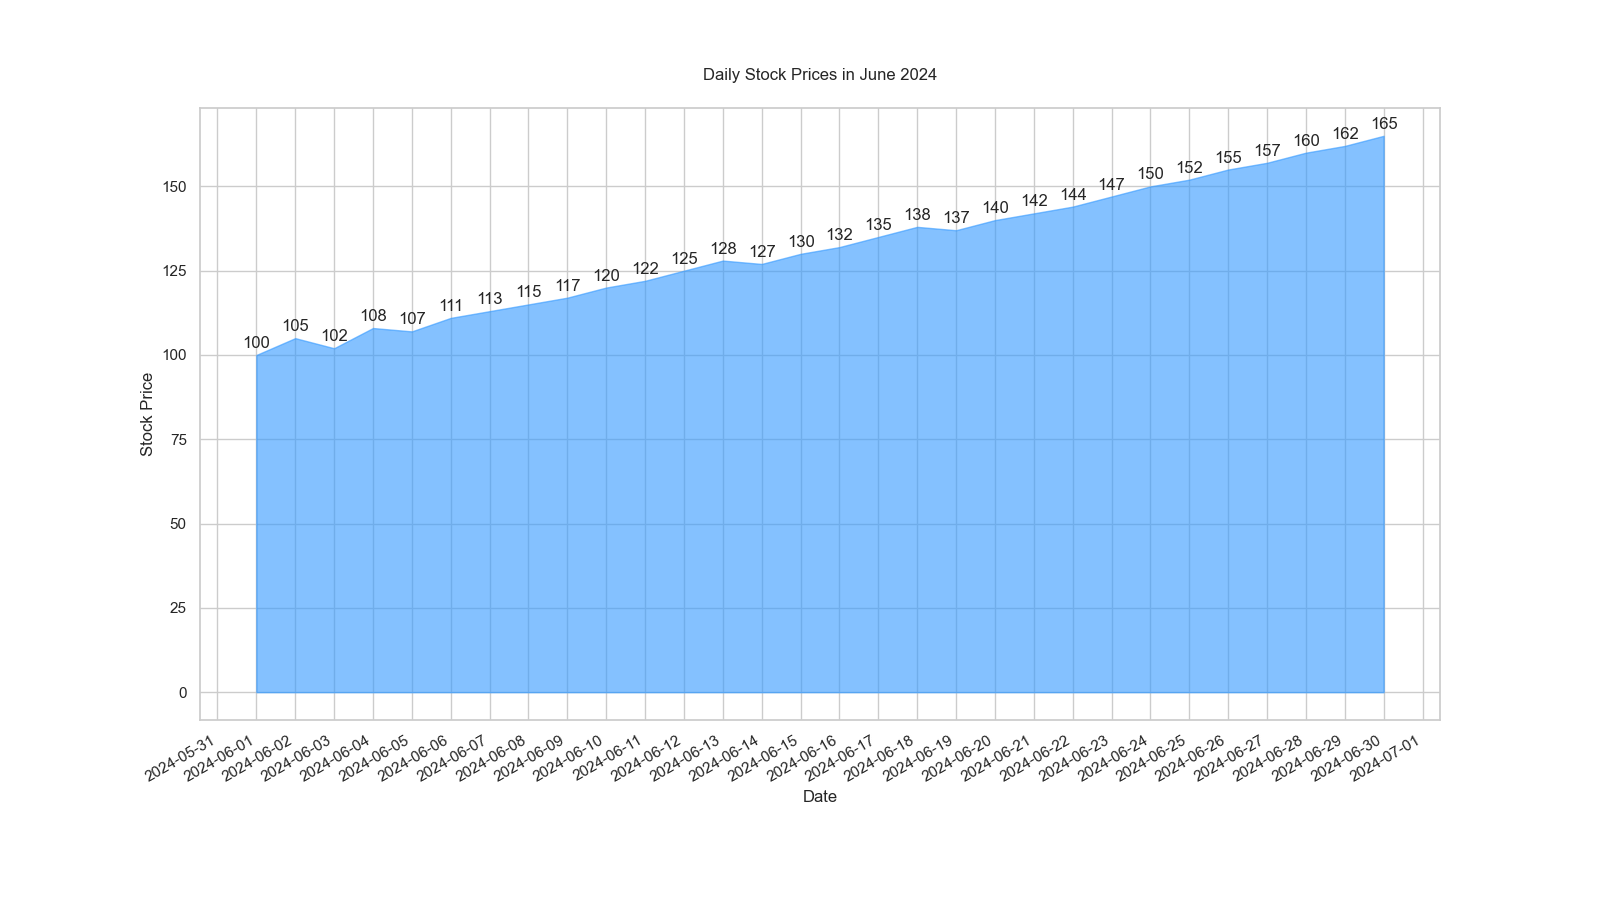

The file beside this chart, header and first rows:
Date, Stock_Price
2024-06-01, 100
2024-06-02, 105
2024-06-03, 102
2024-06-04, 108
2024-06-05, 107
2024-06-06, 111
2024-06-07, 113
2024-06-08, 115
2024-06-09, 117
2024-06-10, 120
2024-06-11, 122
2024-06-12, 125
2024-06-13, 128
2024-06-14, 127
2024-06-15, 130
2024-06-16, 132
2024-06-17, 135
2024-06-18, 138
2024-06-19, 137
2024-06-20, 140
2024-06-21, 142
2024-06-22, 144
2024-06-23, 147
2024-06-24, 150
2024-06-25, 152
2024-06-26, 155
2024-06-27, 157
2024-06-28, 160
2024-06-29, 162
2024-06-30, 165
